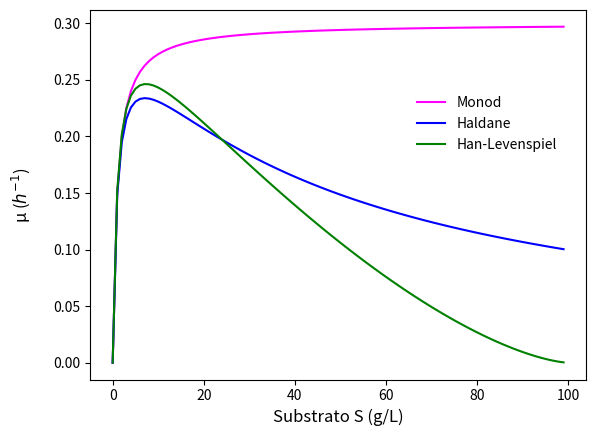

The script that saved this image:
# Libraries
import matplotlib.pyplot as plt
import numpy as np

# Parameters

mu_max = 0.3     # (h^-1) maximum growth rate
Ks = 1           # (g/L) half saturation constant
Ki = 50          # (g/L) inhibition constant
m = 6            # constant
n = 1.5          # constant
Sm = 100         # (g/L) critical inhibitor concentration

S = np.arange(0, 100, 1)

# Monod:

mu1 = mu_max*S/(S+Ks)

# Haldane:
    
mu2 = mu_max*S/(Ks+S+(S*S/Ki))
   
# Han-Levenspiel:

mu3 = mu_max*((1-(S/Sm))**n)*(S/(S+Ks*((1-(S/Sm))**m)))

# mu vs S plot

plt.plot(S, mu1, color = 'magenta', linestyle='-', label='Monod')
plt.plot(S, mu2, color = 'blue', linestyle='-', label='Haldane')
plt.plot(S, mu3, color = 'green', linestyle='-', label='Han-Levenspiel')

plt.xlabel('Substrato S (g/L)', loc='center', fontsize=12)
plt.ylabel('\u03bc ($h^{-1}$)', loc='center', fontsize=12, labelpad=15)
plt.legend(loc='upper center', bbox_to_anchor=(0.8, 0.8), 
           frameon=False, ncol=1, fontsize=10)
